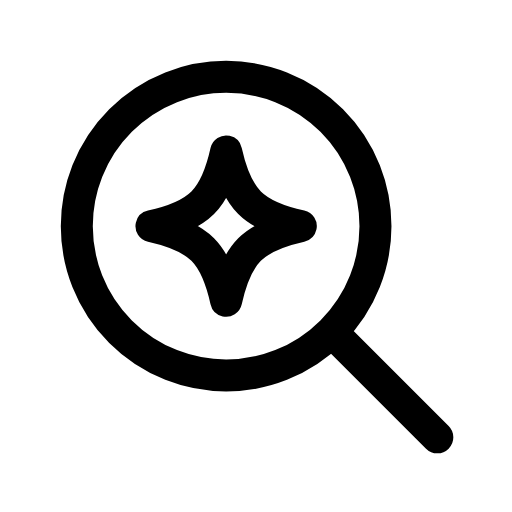
t = 0.00 s
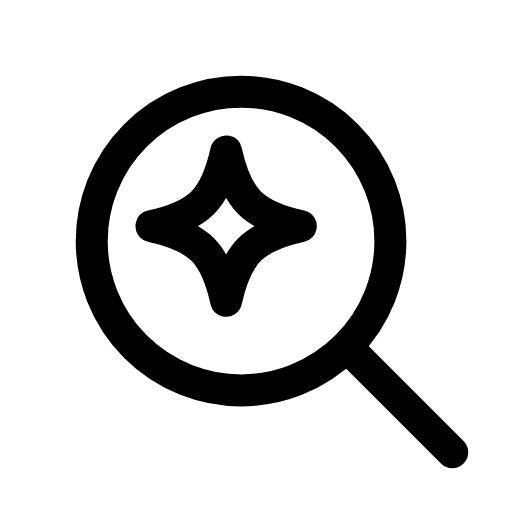
t = 0.30 s
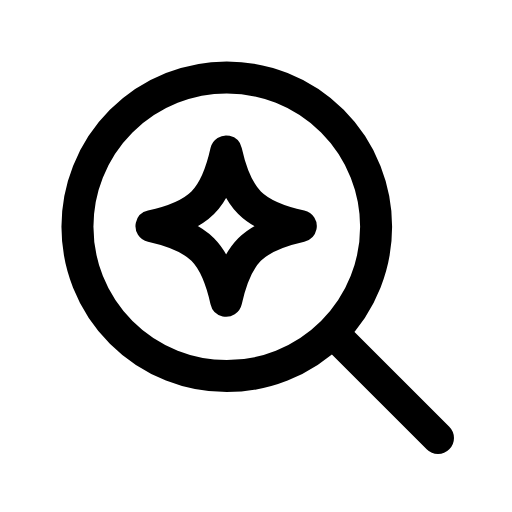
t = 0.56 s
t = 0.80 s: frame unchanged from t = 0.00 s, image omitted
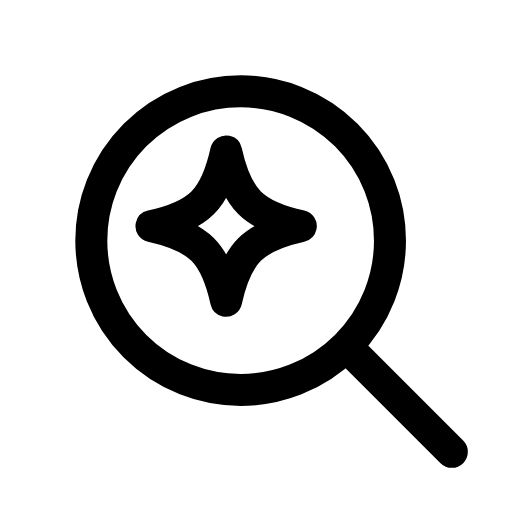
t = 1.10 s
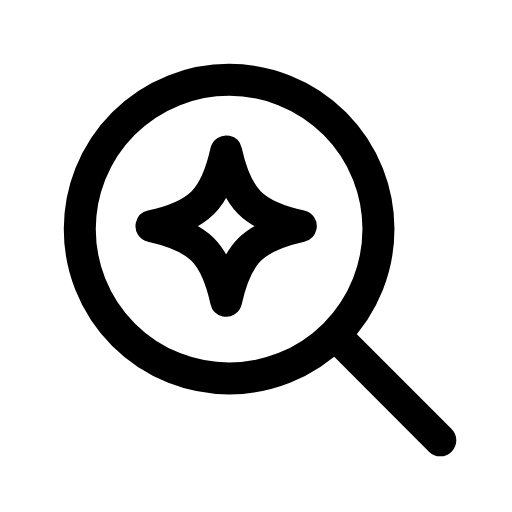
t = 1.39 s

The animated SVG that drew these frames (rendered in a browser with its animation timeline set to each time). Animation: 2 SMIL elements (animateTransform=2); one cycle of 1.65 s, repeats indefinitely.

<svg xmlns="http://www.w3.org/2000/svg" width="24" height="24" viewBox="0 0 24 24" fill="none"><g><animateTransform attributeName="transform" type="translate" values="0 0;0.7 0.7;0.7 0.7;0 0;0 0;0.7 0.7;0.7 0.7;0 0;0 0" keyTimes="0;0.117;0.2475;0.45;0.6;0.735;0.822;0.9;1" dur="1.65s" repeatCount="indefinite" calcMode="spline" keySplines="0.16 1 0.3 1;0.16 1 0.3 1;0.16 1 0.3 1;0.16 1 0.3 1;0.16 1 0.3 1;0.16 1 0.3 1;0.16 1 0.3 1;0.16 1 0.3 1"/><circle stroke="currentColor" stroke-width="1.5" stroke-linecap="round" stroke-linejoin="round" fill="none" cx="10.6" cy="10.6" r="7"></circle><line stroke="currentColor" stroke-width="1.5" stroke-linecap="round" stroke-linejoin="round" fill="none" x1="15.8" y1="15.8" x2="20.5" y2="20.5"></line></g><g transform="translate(10.6 10.6)"><g><animateTransform attributeName="transform" type="scale" values="1;1;1.16;1;1;1;1;1.16;1;1;1" keyTimes="0;0.18;0.252;0.3375;0.45;0.6;0.675;0.732;0.78;0.9;1" dur="1.65s" repeatCount="indefinite" calcMode="spline" keySplines="0.16 1 0.3 1;0.16 1 0.3 1;0.16 1 0.3 1;0.16 1 0.3 1;0.16 1 0.3 1;0.16 1 0.3 1;0.16 1 0.3 1;0.16 1 0.3 1;0.16 1 0.3 1;0.16 1 0.3 1"/><g transform="translate(-10.6 -10.6)"><g><path stroke="currentColor" stroke-width="1.5" stroke-linecap="round" stroke-linejoin="round" fill="none" d="M10.6 7.1C11.1 9.34 11.86 10.1 14.1 10.6C11.86 11.1 11.1 11.86 10.6 14.1C10.1 11.86 9.34 11.1 7.1 10.6C9.34 10.1 10.1 9.34 10.6 7.1Z"></path></g></g></g></g></svg>
